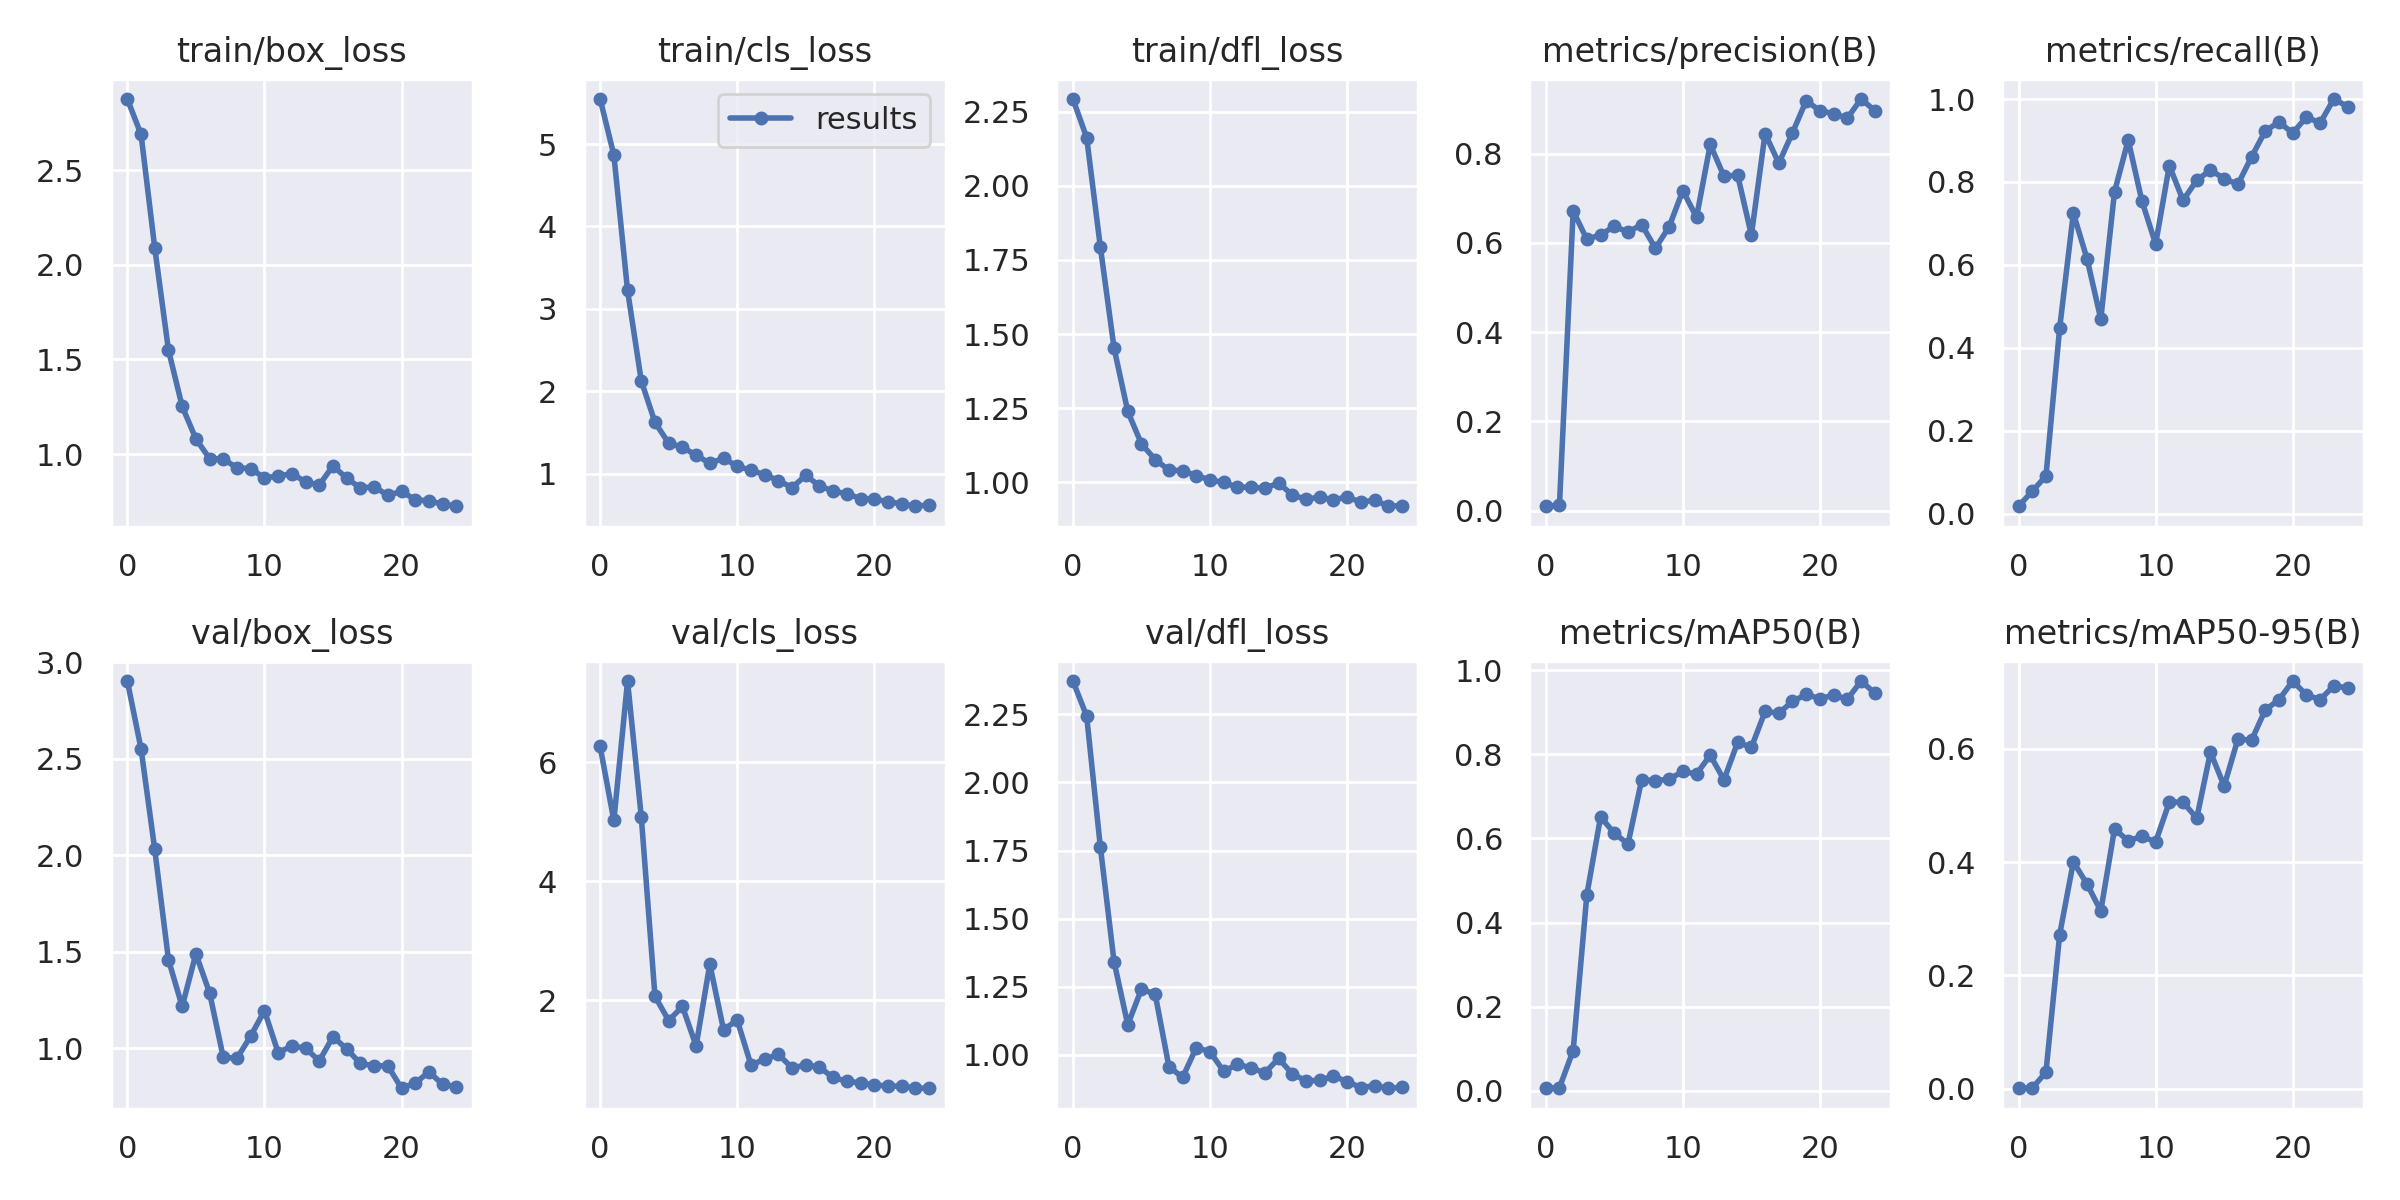

The file beside this chart, header and first rows:
epoch, train/box_loss, train/cls_loss, train/dfl_loss, metrics/precision(B), metrics/recall(B), metrics/mAP50(B), metrics/mAP50-95(B), val/box_loss, val/cls_loss, val/dfl_loss, lr/pg0, lr/pg1, lr/pg2
0, 2.877, 5.546, 2.292, 0.01, 0.01818, 0.00586, 0.00117, 2.902, 6.268, 2.373, 0.0928, 0.0008, 0.0008
1, 2.69, 4.868, 2.163, 0.01227, 0.05455, 0.00724, 0.00143, 2.551, 5.023, 2.244, 0.08463, 0.001633, 0.001633
2, 2.09, 3.225, 1.794, 0.6715, 0.09091, 0.09554, 0.02942, 2.03, 7.368, 1.763, 0.07639, 0.002394, 0.002394
3, 1.55, 2.128, 1.453, 0.6077, 0.4479, 0.4665, 0.2721, 1.458, 5.087, 1.341, 0.06808, 0.003084, 0.003084
4, 1.252, 1.624, 1.239, 0.6182, 0.7246, 0.6514, 0.4002, 1.217, 2.068, 1.11, 0.0597, 0.003703, 0.003703
5, 1.08, 1.37, 1.13, 0.6368, 0.6143, 0.6126, 0.361, 1.489, 1.658, 1.241, 0.05125, 0.004251, 0.004251
6, 0.9759, 1.323, 1.077, 0.6243, 0.4695, 0.5871, 0.3138, 1.287, 1.897, 1.222, 0.04273, 0.004727, 0.004727
7, 0.9739, 1.225, 1.042, 0.6407, 0.7762, 0.7398, 0.4583, 0.9528, 1.234, 0.9559, 0.03413, 0.005132, 0.005132
8, 0.9268, 1.128, 1.04, 0.5879, 0.9009, 0.7374, 0.4375, 0.9487, 2.607, 0.9159, 0.02547, 0.005466, 0.005466
9, 0.9231, 1.187, 1.023, 0.636, 0.7541, 0.7412, 0.4454, 1.063, 1.506, 1.026, 0.01673, 0.005728, 0.005728
10, 0.8736, 1.092, 1.009, 0.7171, 0.6505, 0.7594, 0.4353, 1.195, 1.666, 1.01, 0.007919, 0.005919, 0.005919
11, 0.8835, 1.042, 1, 0.6573, 0.8396, 0.7535, 0.5057, 0.9777, 0.9139, 0.9382, 0.005644, 0.005644, 0.005644
12, 0.8962, 0.9889, 0.9838, 0.8203, 0.7556, 0.7979, 0.5057, 1.012, 1.006, 0.9644, 0.005644, 0.005644, 0.005644
13, 0.8527, 0.9173, 0.9842, 0.7493, 0.8041, 0.7396, 0.4773, 1.001, 1.09, 0.9508, 0.005248, 0.005248, 0.005248
14, 0.8358, 0.8325, 0.9806, 0.7516, 0.8286, 0.8288, 0.5937, 0.9344, 0.8622, 0.9326, 0.004852, 0.004852, 0.004852
15, 0.9377, 0.981, 0.9985, 0.6176, 0.8083, 0.8165, 0.5341, 1.06, 0.9122, 0.9858, 0.004456, 0.004456, 0.004456
16, 0.872, 0.8524, 0.9579, 0.8448, 0.7943, 0.902, 0.6167, 0.9964, 0.8732, 0.9288, 0.00406, 0.00406, 0.00406
17, 0.8204, 0.7896, 0.9435, 0.7784, 0.8607, 0.8982, 0.615, 0.9213, 0.7015, 0.9037, 0.003664, 0.003664, 0.003664
18, 0.827, 0.7566, 0.9508, 0.8466, 0.923, 0.9258, 0.6684, 0.9093, 0.6376, 0.9052, 0.003268, 0.003268, 0.003268
19, 0.782, 0.6994, 0.9414, 0.9185, 0.9448, 0.9427, 0.6862, 0.9091, 0.6125, 0.921, 0.002872, 0.002872, 0.002872
20, 0.8018, 0.6901, 0.9516, 0.8958, 0.9176, 0.9325, 0.7192, 0.7931, 0.5757, 0.9008, 0.002476, 0.002476, 0.002476
21, 0.7588, 0.663, 0.9331, 0.8895, 0.9566, 0.9411, 0.6946, 0.82, 0.5575, 0.8787, 0.00208, 0.00208, 0.00208
22, 0.7516, 0.6325, 0.9409, 0.8793, 0.9422, 0.9309, 0.6865, 0.8773, 0.5563, 0.8856, 0.001684, 0.001684, 0.001684
23, 0.7358, 0.6059, 0.9199, 0.9221, 1, 0.9745, 0.7107, 0.8136, 0.5207, 0.8762, 0.001288, 0.001288, 0.001288
24, 0.7237, 0.6229, 0.9222, 0.8964, 0.9818, 0.946, 0.707, 0.8012, 0.5215, 0.8794, 0.000892, 0.000892, 0.000892
